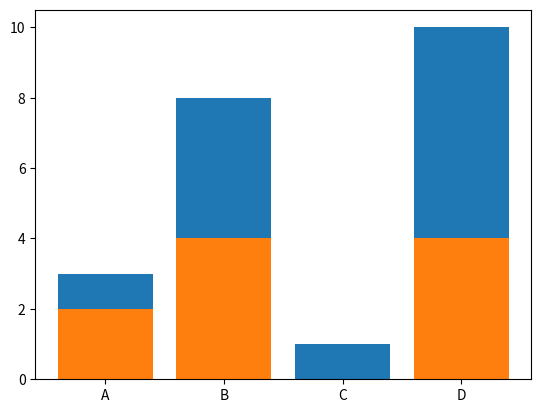

Here is the Python script that generated this plot:
import matplotlib.pyplot as plt
import numpy as np

x = np.array(["A", "B", "C", "D"])
y = np.array([3, 8, 1, 10])

x2= np.array(["A", "B", "C", "D"])
y2= np.array([2, 4, 0, 4])

plt.bar(x,y)
plt.bar(x2,y2)
plt.show()
